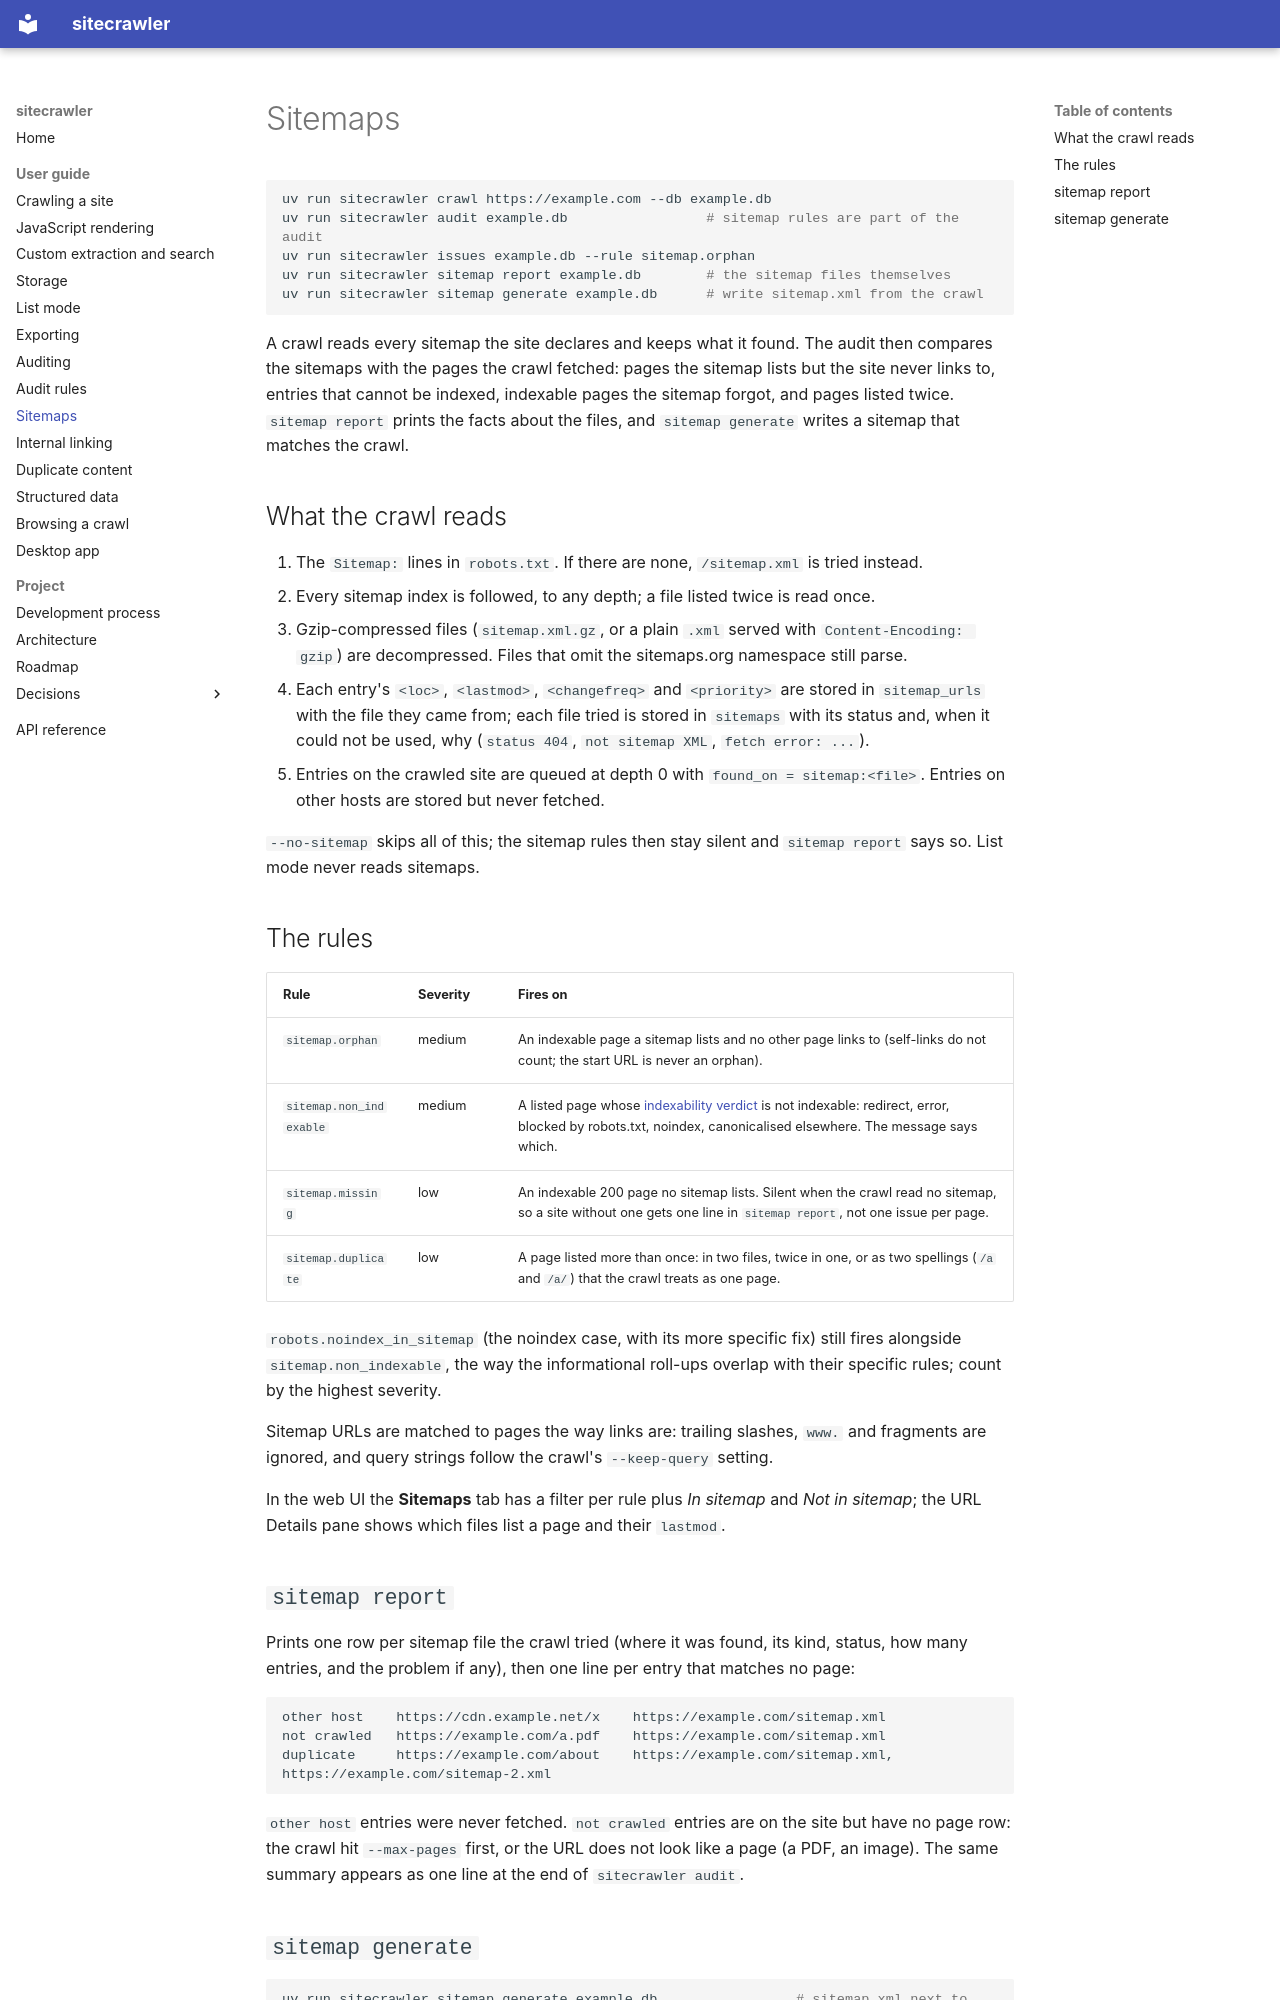

repository: joemachen/sitecrawler · page: user-guide/sitemaps/index.html · generator: mkdocs

# Sitemaps

```bash
uv run sitecrawler crawl https://example.com --db example.db
uv run sitecrawler audit example.db                 # sitemap rules are part of the audit
uv run sitecrawler issues example.db --rule sitemap.orphan
uv run sitecrawler sitemap report example.db        # the sitemap files themselves
uv run sitecrawler sitemap generate example.db      # write sitemap.xml from the crawl
```

A crawl reads every sitemap the site declares and keeps what it found. The
audit then compares the sitemaps with the pages the crawl fetched: pages the
sitemap lists but the site never links to, entries that cannot be indexed,
indexable pages the sitemap forgot, and pages listed twice. `sitemap report`
prints the facts about the files, and `sitemap generate` writes a sitemap
that matches the crawl.

## What the crawl reads

1. The `Sitemap:` lines in `robots.txt`. If there are none, `/sitemap.xml`
   is tried instead.
2. Every sitemap index is followed, to any depth; a file listed twice is
   read once.
3. Gzip-compressed files (`sitemap.xml.gz`, or a plain `.xml` served with
   `Content-Encoding: gzip`) are decompressed. Files that omit the
   sitemaps.org namespace still parse.
4. Each entry's `<loc>`, `<lastmod>`, `<changefreq>` and `<priority>` are
   stored in `sitemap_urls` with the file they came from; each file tried is
   stored in `sitemaps` with its status and, when it could not be used, why
   (`status 404`, `not sitemap XML`, `fetch error: ...`).
5. Entries on the crawled site are queued at depth 0 with
   `found_on = sitemap:<file>`. Entries on other hosts are stored but never
   fetched.

`--no-sitemap` skips all of this; the sitemap rules then stay silent and
`sitemap report` says so. List mode never reads sitemaps.

## The rules

| Rule | Severity | Fires on |
| --- | --- | --- |
| `sitemap.orphan` | medium | An indexable page a sitemap lists and no other page links to (self-links do not count; the start URL is never an orphan). |
| `sitemap.non_indexable` | medium | A listed page whose [indexability verdict](audit.md#indexability) is not indexable: redirect, error, blocked by robots.txt, noindex, canonicalised elsewhere. The message says which. |
| `sitemap.missing` | low | An indexable 200 page no sitemap lists. Silent when the crawl read no sitemap, so a site without one gets one line in `sitemap report`, not one issue per page. |
| `sitemap.duplicate` | low | A page listed more than once: in two files, twice in one, or as two spellings (`/a` and `/a/`) that the crawl treats as one page. |

`robots.noindex_in_sitemap` (the noindex case, with its more specific fix)
still fires alongside `sitemap.non_indexable`, the way the informational
roll-ups overlap with their specific rules; count by the highest severity.

Sitemap URLs are matched to pages the way links are: trailing slashes,
`www.` and fragments are ignored, and query strings follow the crawl's
`--keep-query` setting.

In the web UI the **Sitemaps** tab has a filter per rule plus *In sitemap*
and *Not in sitemap*; the URL Details pane shows which files list a page and
their `lastmod`.

## `sitemap report`

Prints one row per sitemap file the crawl tried (where it was found, its
kind, status, how many entries, and the problem if any), then one line per
entry that matches no page:

```text
other host    https://cdn.example.net/x    https://example.com/sitemap.xml
not crawled   https://example.com/a.pdf    https://example.com/sitemap.xml
duplicate     https://example.com/about    https://example.com/sitemap.xml, https://example.com/sitemap-2.xml
```

`other host` entries were never fetched. `not crawled` entries are on the
site but have no page row: the crawl hit `--max-pages` first, or the URL
does not look like a page (a PDF, an image). The same summary appears as
one line at the end of `sitecrawler audit`.
